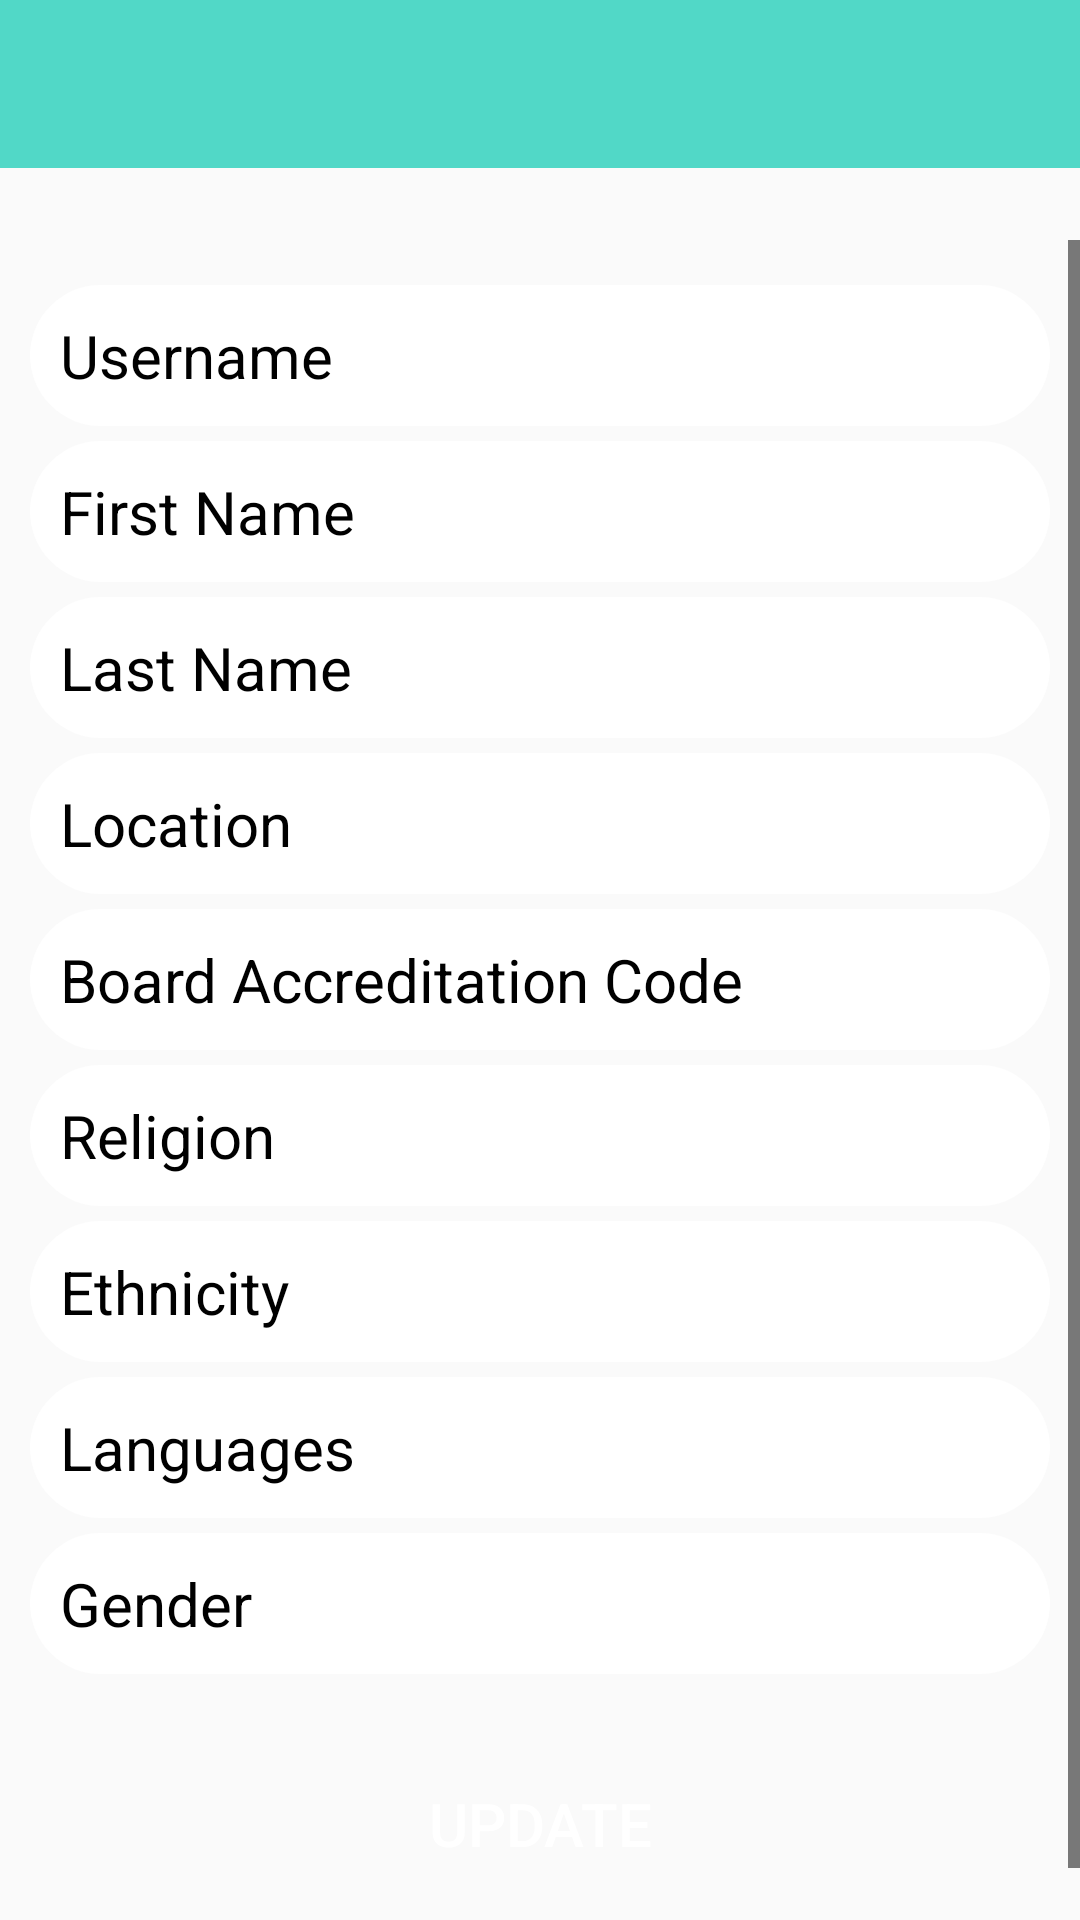

Reconstruct the res/layout file that produces this screen, plus the resources it refers to.
<!-- AndroidManifest.xml: application theme AppTheme -->
<!-- res/layout/activity_settings.xml -->
<?xml version="1.0" encoding="utf-8"?>

<RelativeLayout xmlns:android="http://schemas.android.com/apk/res/android"
    xmlns:app="http://schemas.android.com/apk/res-auto"
    xmlns:tools="http://schemas.android.com/tools"
    android:layout_width="match_parent"
    android:layout_height="match_parent"
    tools:context="com.example.MentalHealth.Controller.SettingsActivity">

    <include
        android:id="@+id/settings_toolbar"
        layout="@layout/app_bar_layout"></include>

    <ScrollView
        android:layout_width="412dp"
        android:layout_height="637dp"
        android:layout_alignParentStart="true"
        android:layout_alignParentTop="true"
        android:layout_marginStart="0dp"
        android:layout_marginTop="80dp">

        <RelativeLayout
            android:id="@+id/settings_relativelayout"
            android:layout_width="match_parent"
            android:layout_height="match_parent">


            <EditText
                android:id="@+id/settings_username"
                android:layout_width="match_parent"
                android:layout_height="wrap_content"
                android:layout_marginLeft="10dp"
                android:layout_marginTop="15dp"
                android:layout_marginRight="10dp"
                android:background="@drawable/inputs"
                android:hint="@string/text_username"
                android:padding="10dp"
                android:textColor="@android:color/background_dark"
                android:textSize="20sp" />


            <EditText
                android:id="@+id/settings_first_name"
                android:layout_width="match_parent"
                android:layout_height="wrap_content"
                android:layout_below="@id/settings_username"
                android:layout_marginLeft="10dp"
                android:layout_marginTop="5dp"
                android:layout_marginRight="10dp"
                android:background="@drawable/inputs"
                android:hint="@string/text_first_name"
                android:padding="10dp"
                android:textColor="@android:color/background_dark"
                android:textSize="20sp" />

            <EditText
                android:id="@+id/settings_last_name"
                android:layout_width="match_parent"
                android:layout_height="wrap_content"
                android:layout_below="@id/settings_first_name"
                android:layout_marginLeft="10dp"
                android:layout_marginTop="5dp"
                android:layout_marginRight="10dp"
                android:background="@drawable/inputs"
                android:hint="@string/text_last_name"
                android:padding="10dp"
                android:textColor="@android:color/background_dark"
                android:textSize="20sp" />

            <EditText
                android:id="@+id/settings_location"
                android:layout_width="match_parent"
                android:layout_height="wrap_content"
                android:layout_below="@id/settings_last_name"
                android:layout_marginLeft="10dp"
                android:layout_marginTop="5dp"
                android:layout_marginRight="10dp"
                android:background="@drawable/inputs"
                android:hint="@string/text_location"
                android:padding="10dp"
                android:textColor="@android:color/background_dark"
                android:textSize="20sp" />

            <EditText
                android:id="@+id/settings_counsellor_code"
                android:layout_width="match_parent"
                android:layout_height="wrap_content"
                android:layout_below="@id/settings_location"
                android:layout_marginLeft="10dp"
                android:layout_marginTop="5dp"
                android:layout_marginRight="10dp"
                android:background="@drawable/inputs"
                android:hint="@string/text_code"
                android:padding="10dp"
                android:textColor="@android:color/background_dark"
                android:textSize="20sp" />

            <EditText
                android:id="@+id/settings_religion"
                android:layout_width="match_parent"
                android:layout_height="wrap_content"
                android:layout_below="@id/settings_counsellor_code"
                android:layout_marginLeft="10dp"
                android:layout_marginTop="5dp"
                android:layout_marginRight="10dp"
                android:background="@drawable/inputs"
                android:hint="@string/text_religion"
                android:padding="10dp"
                android:textColor="@android:color/background_dark"
                android:textSize="20sp" />

            <EditText
                android:id="@+id/settings_ethnicity"
                android:layout_width="match_parent"
                android:layout_height="wrap_content"
                android:layout_below="@id/settings_religion"
                android:layout_marginLeft="10dp"
                android:layout_marginTop="5dp"
                android:layout_marginRight="10dp"
                android:background="@drawable/inputs"
                android:hint="@string/text_ethnicity"
                android:padding="10dp"
                android:textColor="@android:color/background_dark"
                android:textSize="20sp" />

            <EditText
                android:id="@+id/settings_languages"
                android:layout_width="match_parent"
                android:layout_height="wrap_content"
                android:layout_below="@id/settings_ethnicity"
                android:layout_marginLeft="10dp"
                android:layout_marginTop="5dp"
                android:layout_marginRight="10dp"
                android:background="@drawable/inputs"
                android:hint="@string/text_languages"
                android:padding="10dp"
                android:textColor="@android:color/background_dark"
                android:textSize="20sp" />

            <EditText
                android:id="@+id/settings_gender"
                android:layout_width="match_parent"
                android:layout_height="wrap_content"
                android:layout_below="@id/settings_languages"
                android:layout_marginLeft="10dp"
                android:layout_marginTop="5dp"
                android:layout_marginRight="10dp"
                android:background="@drawable/inputs"
                android:hint="@string/text_gender"
                android:padding="10dp"
                android:textColor="@android:color/background_dark"
                android:textSize="20sp" />

            <Button
                android:id="@+id/update_account_settings"
                android:layout_width="match_parent"
                android:layout_height="60dp"
                android:layout_below="@id/settings_gender"
                android:layout_marginStart="20dp"
                android:layout_marginTop="20dp"
                android:layout_marginEnd="20dp"
                android:layout_marginBottom="20dp"
                android:background="@drawable/button"
                android:text="@string/button_update"
                android:textColor="@color/colorAccent"
                android:textSize="20sp">

            </Button>
        </RelativeLayout>
    </ScrollView>
</RelativeLayout>
<!-- res/layout/app_bar_layout.xml (included above) -->
<?xml version="1.0" encoding="utf-8"?>

<androidx.appcompat.widget.Toolbar xmlns:android="http://schemas.android.com/apk/res/android"
    android:id="@+id/main_app_bar"
    android:orientation="vertical"
    android:layout_width="match_parent"
    android:layout_height="wrap_content"
    android:background="@color/colorPrimaryDark"
    android:theme="@style/ThemeOverlay.AppCompat.Dark.ActionBar">

</androidx.appcompat.widget.Toolbar>
<!-- resources referenced by this layout -->
<resources>
  <color name="colorAccent">#FFFFFF</color>
  <color name="colorPrimaryDark">#51d8c7</color>
  <!-- drawable inputs (drawable) -->
  <?xml version="1.0" encoding="utf-8"?>
  
  <shape xmlns:android="http://schemas.android.com/apk/res/android">
  
      <solid android:color="#ffffff"></solid>
      <corners android:radius="30dp"></corners>
  </shape>
  <string name="button_update">Update</string>
  <string name="text_code">Board Accreditation Code</string>
  <string name="text_ethnicity">Ethnicity</string>
  <string name="text_first_name">First Name</string>
  <string name="text_gender">Gender</string>
  <string name="text_languages">Languages</string>
  <string name="text_last_name">Last Name</string>
  <string name="text_location">Location</string>
  <string name="text_religion">Religion</string>
  <string name="text_username">Username</string>
  <style name="AppTheme" parent="Theme.AppCompat.Light.NoActionBar">
          <item name="colorPrimary">@color/colorPrimary</item>
          <item name="colorPrimaryDark">@color/colorPrimaryDark</item>
          <item name="colorAccent">@color/colorAccent</item>
          <item name="android:textColor">@color/colorText</item>
          <item name="android:textColorHint">@color/colorText</item>
          <item name="colorControlNormal">@color/colorText</item>
          <item name="colorControlActivated">@color/colorText</item>
      </style>
  <color name="colorPrimary">#51d8c7</color>
  <color name="colorText">#000000</color>
</resources>
